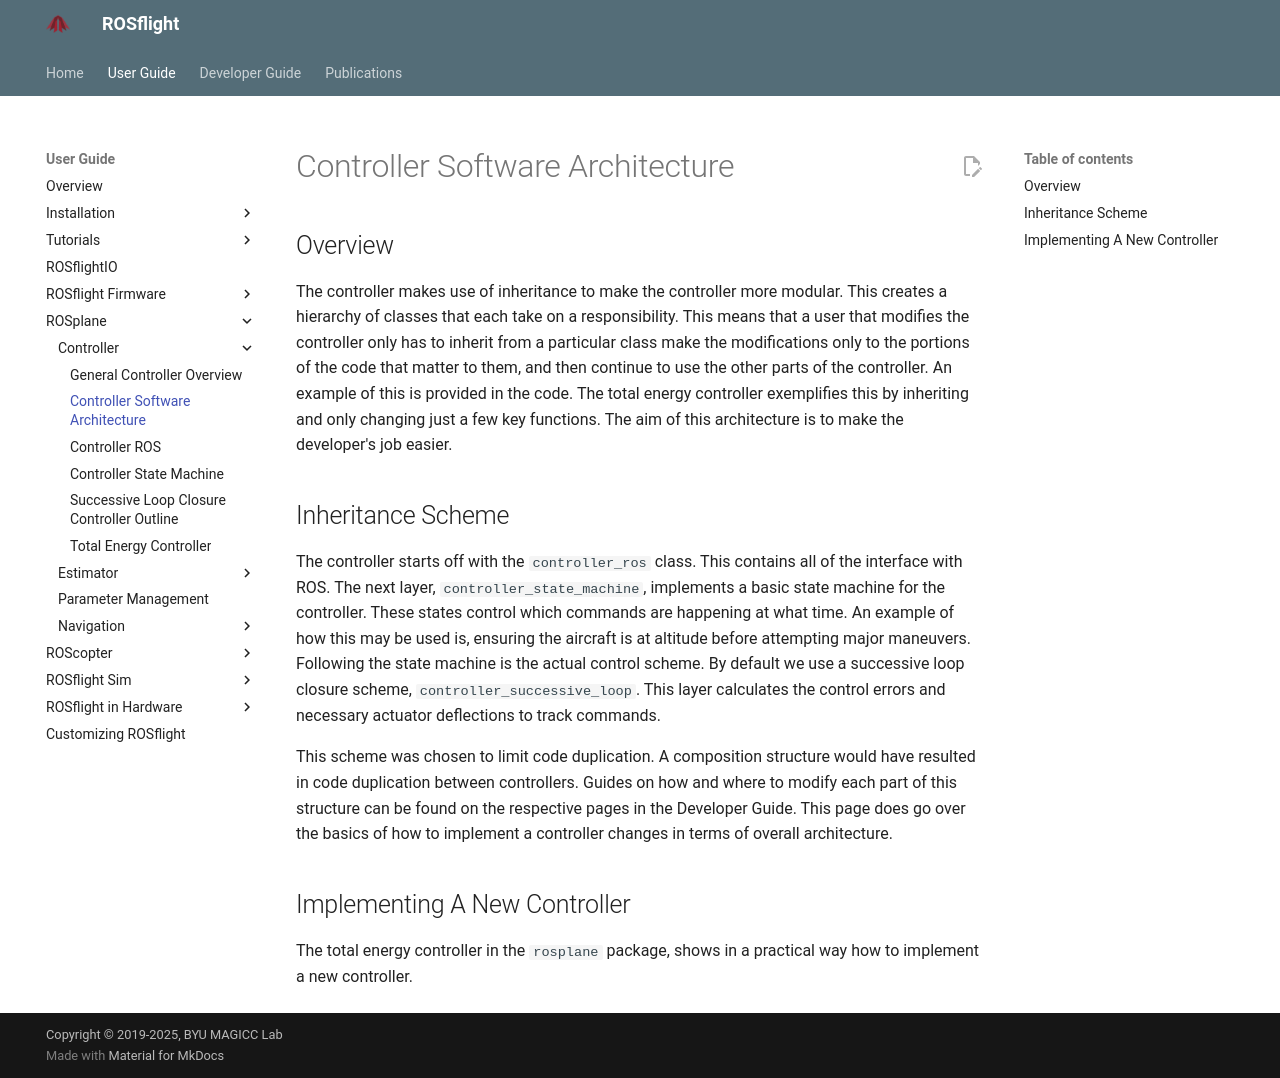

repository: rosflight/rosflight_docs · page: git-main/user-guide/rosplane/controller/controller-software-architecture/index.html · generator: mkdocs

# Controller Software Architecture

## Overview

The controller makes use of inheritance to make the controller more modular.
This creates a hierarchy of classes that each take on a responsibility.
This means that a user that modifies the controller only has to inherit from a particular class make the modifications only to the portions of the code that matter to them, and then continue to use the other parts of the controller.
An example of this is provided in the code.
The total energy controller exemplifies this by inheriting and only changing just a few key functions.
The aim of this architecture is to make the developer's job easier.

## Inheritance Scheme

The controller starts off with the `controller_ros` class.
This contains all of the interface with ROS.
The next layer, `controller_state_machine`, implements a basic state machine for the controller.
These states control which commands are happening at what time.
An example of how this may be used is, ensuring the aircraft is at altitude before attempting major maneuvers.
Following the state machine is the actual control scheme.
By default we use a successive loop closure scheme, `controller_successive_loop`.
This layer calculates the control errors and necessary actuator deflections to track commands.

This scheme was chosen to limit code duplication.
A composition structure would have resulted in code duplication between controllers.
Guides on how and where to modify each part of this structure can be found on the respective pages in the Developer Guide.
This page does go over the basics of how to implement a controller changes in terms of overall architecture.

## Implementing A New Controller 

The total energy controller in the `rosplane` package, shows in a practical way how to implement a new controller.
